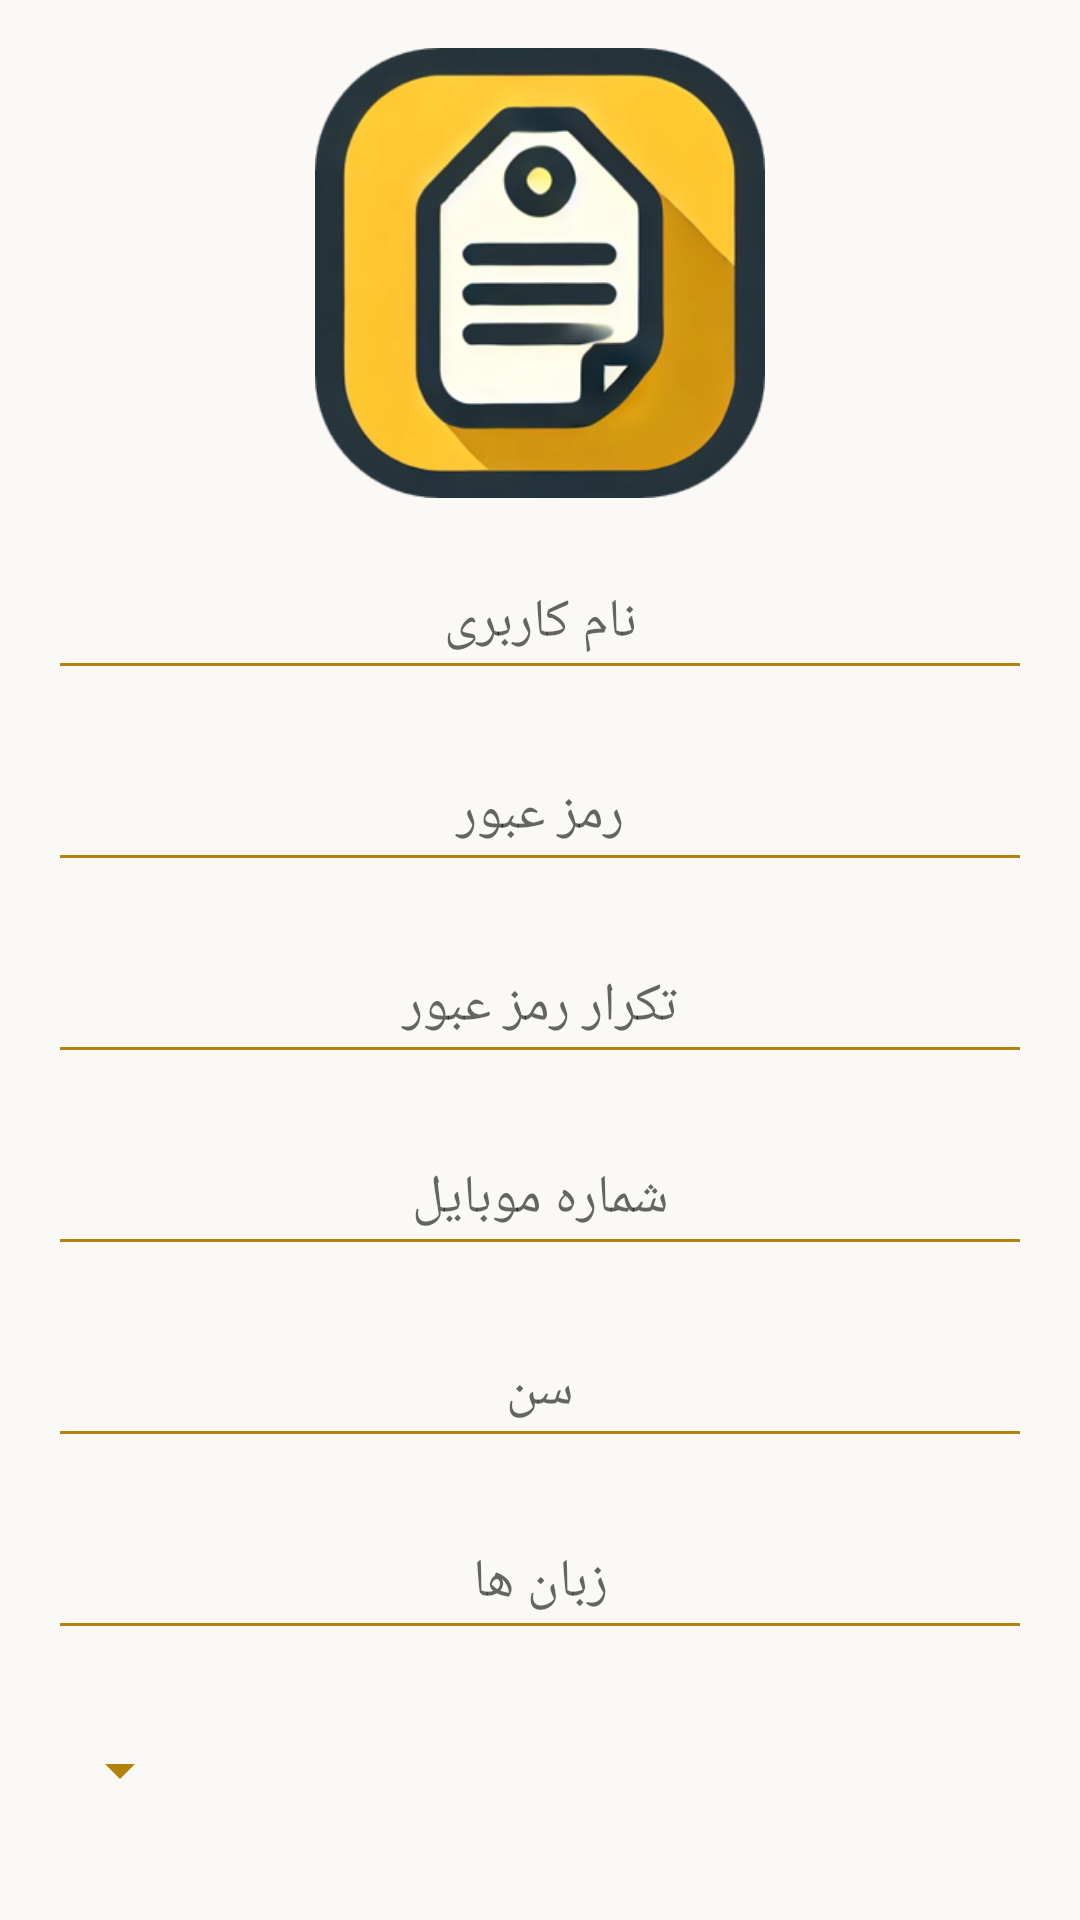

Here is an Android app screen rendered from its layout file. Give the layout XML and the strings, colors and styles it references.
<!-- AndroidManifest.xml: application theme Theme.Barchasb -->
<!-- res/layout/fragment_sign_up.xml -->
<androidx.constraintlayout.widget.ConstraintLayout xmlns:android="http://schemas.android.com/apk/res/android"
    xmlns:app="http://schemas.android.com/apk/res-auto"
    android:layout_width="match_parent"
    android:layout_height="match_parent"
    android:background="@color/background_color">

    <ImageView
        android:id="@+id/logoImage"
        android:layout_width="150dp"
        android:layout_height="150dp"
        android:layout_gravity="center"
        android:layout_marginTop="16dp"
        android:layout_marginBottom="16dp"
        android:importantForAccessibility="no"
        android:src="@drawable/ic_logo"
        app:layout_constraintEnd_toEndOf="parent"
        app:layout_constraintStart_toStartOf="parent"
        app:layout_constraintTop_toTopOf="parent" />


    <EditText
        android:id="@+id/usernameEditText"
        android:layout_width="0dp"
        android:layout_height="wrap_content"
        android:layout_margin="16dp"
        android:gravity="center"
        android:hint="@string/username_hint"
        android:inputType="text"
        android:minHeight="48dp"
        android:textAlignment="center"
        app:layout_constraintEnd_toEndOf="parent"
        app:layout_constraintStart_toStartOf="parent"
        app:layout_constraintTop_toBottomOf="@id/logoImage" />

    <EditText
        android:id="@+id/passwordEditText"
        android:layout_width="0dp"
        android:layout_height="wrap_content"
        android:layout_margin="16dp"
        android:gravity="center"
        android:hint="@string/password_hint"
        android:inputType="textPassword"
        android:minHeight="48dp"
        android:textAlignment="center"
        app:layout_constraintEnd_toEndOf="parent"
        app:layout_constraintStart_toStartOf="parent"
        app:layout_constraintTop_toBottomOf="@id/usernameEditText" />

    <EditText
        android:id="@+id/secondTimePasswordEditText"
        android:layout_width="0dp"
        android:layout_height="wrap_content"
        android:layout_margin="16dp"
        android:gravity="center"
        android:hint="@string/repeat_password_hint"
        android:inputType="textPassword"
        android:minHeight="48dp"
        android:textAlignment="center"
        app:layout_constraintEnd_toEndOf="parent"
        app:layout_constraintStart_toStartOf="parent"
        app:layout_constraintTop_toBottomOf="@id/passwordEditText" />

    <EditText
        android:id="@+id/phone"
        android:layout_width="0dp"
        android:layout_height="wrap_content"
        android:layout_margin="16dp"
        android:gravity="center"
        android:hint="شماره موبایل"
        android:inputType="phone|number"
        android:minHeight="48dp"
        android:textAlignment="center"
        app:layout_constraintEnd_toEndOf="parent"
        app:layout_constraintStart_toStartOf="parent"
        app:layout_constraintTop_toBottomOf="@id/secondTimePasswordEditText" />

    <EditText
        android:id="@+id/age"
        android:layout_width="0dp"
        android:layout_height="wrap_content"
        android:layout_margin="16dp"
        android:gravity="center"
        android:hint="سن"
        android:inputType="textPassword"
        android:minHeight="48dp"
        android:textAlignment="center"
        app:layout_constraintEnd_toEndOf="parent"
        app:layout_constraintStart_toStartOf="parent"
        app:layout_constraintTop_toBottomOf="@id/phone" />

    <EditText
        android:id="@+id/userLanguages"
        android:layout_width="0dp"
        android:layout_height="wrap_content"
        android:layout_margin="16dp"
        android:gravity="center"
        android:hint="زبان ها"
        android:inputType="textPassword"
        android:minHeight="48dp"
        android:textAlignment="center"
        app:layout_constraintEnd_toEndOf="parent"
        app:layout_constraintStart_toStartOf="parent"
        app:layout_constraintTop_toBottomOf="@id/age" />

    <Spinner
        android:id="@+id/educationSpinner"
        android:layout_width="0dp"
        android:layout_height="wrap_content"
        android:layout_margin="16dp"
        android:layoutDirection="rtl"
        android:minHeight="48dp"
        android:spinnerMode="dropdown"
        android:textAlignment="center"
        app:layout_constraintEnd_toEndOf="parent"
        app:layout_constraintStart_toStartOf="parent"
        app:layout_constraintTop_toBottomOf="@id/userLanguages" />

    <Button
        android:id="@+id/signupButton"
        android:layout_width="0dp"
        android:layout_height="wrap_content"
        android:layout_margin="16dp"
        android:text="ثبت‌نام"
        android:textColor="@android:color/secondary_text_light"
        app:layout_constraintEnd_toEndOf="parent"
        app:layout_constraintStart_toStartOf="parent"
        app:layout_constraintTop_toBottomOf="@id/educationSpinner" />

    <TextView
        android:id="@+id/loginRedirect"
        android:layout_width="wrap_content"
        android:layout_height="wrap_content"
        android:layout_margin="16dp"
        android:text="حساب کاربری دارید؟ وارد شوید"
        android:textColor="@android:color/secondary_text_light"
        app:layout_constraintEnd_toEndOf="parent"
        app:layout_constraintStart_toStartOf="parent"
        app:layout_constraintTop_toBottomOf="@id/signupButton" />
</androidx.constraintlayout.widget.ConstraintLayout>
<!-- resources referenced by this layout -->
<resources>
  <color name="background_color">#FAF9F5</color>
  <!-- drawable ic_logo: png bitmap (drawable, 82371 bytes) -->
  <string name="password_hint">رمز عبور</string>
  <string name="repeat_password_hint">تکرار رمز عبور</string>
  <string name="username_hint">نام کاربری</string>
  <style name="Theme.Barchasb" parent="Theme.MaterialComponents.DayNight.DarkActionBar">
          
          <item name="colorPrimary">@color/primary_color</item>
          <item name="colorPrimaryVariant">@color/primary_dark_color</item>
          <item name="colorSecondary">@color/accent_color</item>
          <item name="colorSecondaryVariant">@color/accent_color</item>
  
          
          <item name="android:colorBackground">@color/background_color</item>
  
          <item name="colorSurface">@color/surface_color</item>
  
          
          <item name="colorOnPrimary">@color/text_inverse_color</item>
          <item name="colorOnSecondary">@color/text_primary_color</item>
          <item name="colorOnSurface">@color/text_primary_color</item>
          <item name="android:textColorPrimary">@color/text_primary_color</item>
          <item name="android:textColorSecondary">@color/text_secondary_color</item>
  
          
          <item name="buttonStyle">@style/Widget.MyApp.Button</item>
  
          
          <item name="android:statusBarColor">@color/primary_dark_color</item>
          <item name="android:navigationBarColor">@color/surface_color</item>
      </style>
  <color name="primary_color">#FFCA3A</color>
  <color name="primary_dark_color">#C7950C</color>
  <color name="accent_color">#FFDE70</color>
  <color name="surface_color">#2A3C44</color>
  <color name="text_inverse_color">#FAF9F5</color>
  <color name="text_primary_color">#2A3C44</color>
  <color name="text_secondary_color">#B38208</color>
  <style name="Widget.MyApp.Button" parent="Widget.MaterialComponents.Button">
          <item name="android:backgroundTint">@color/button_background_color</item>
          <item name="android:textColor">@color/button_text_color</item>
      </style>
  <color name="button_background_color">#FFCA3A</color>
  <color name="button_text_color">#2A3C44</color>
</resources>
